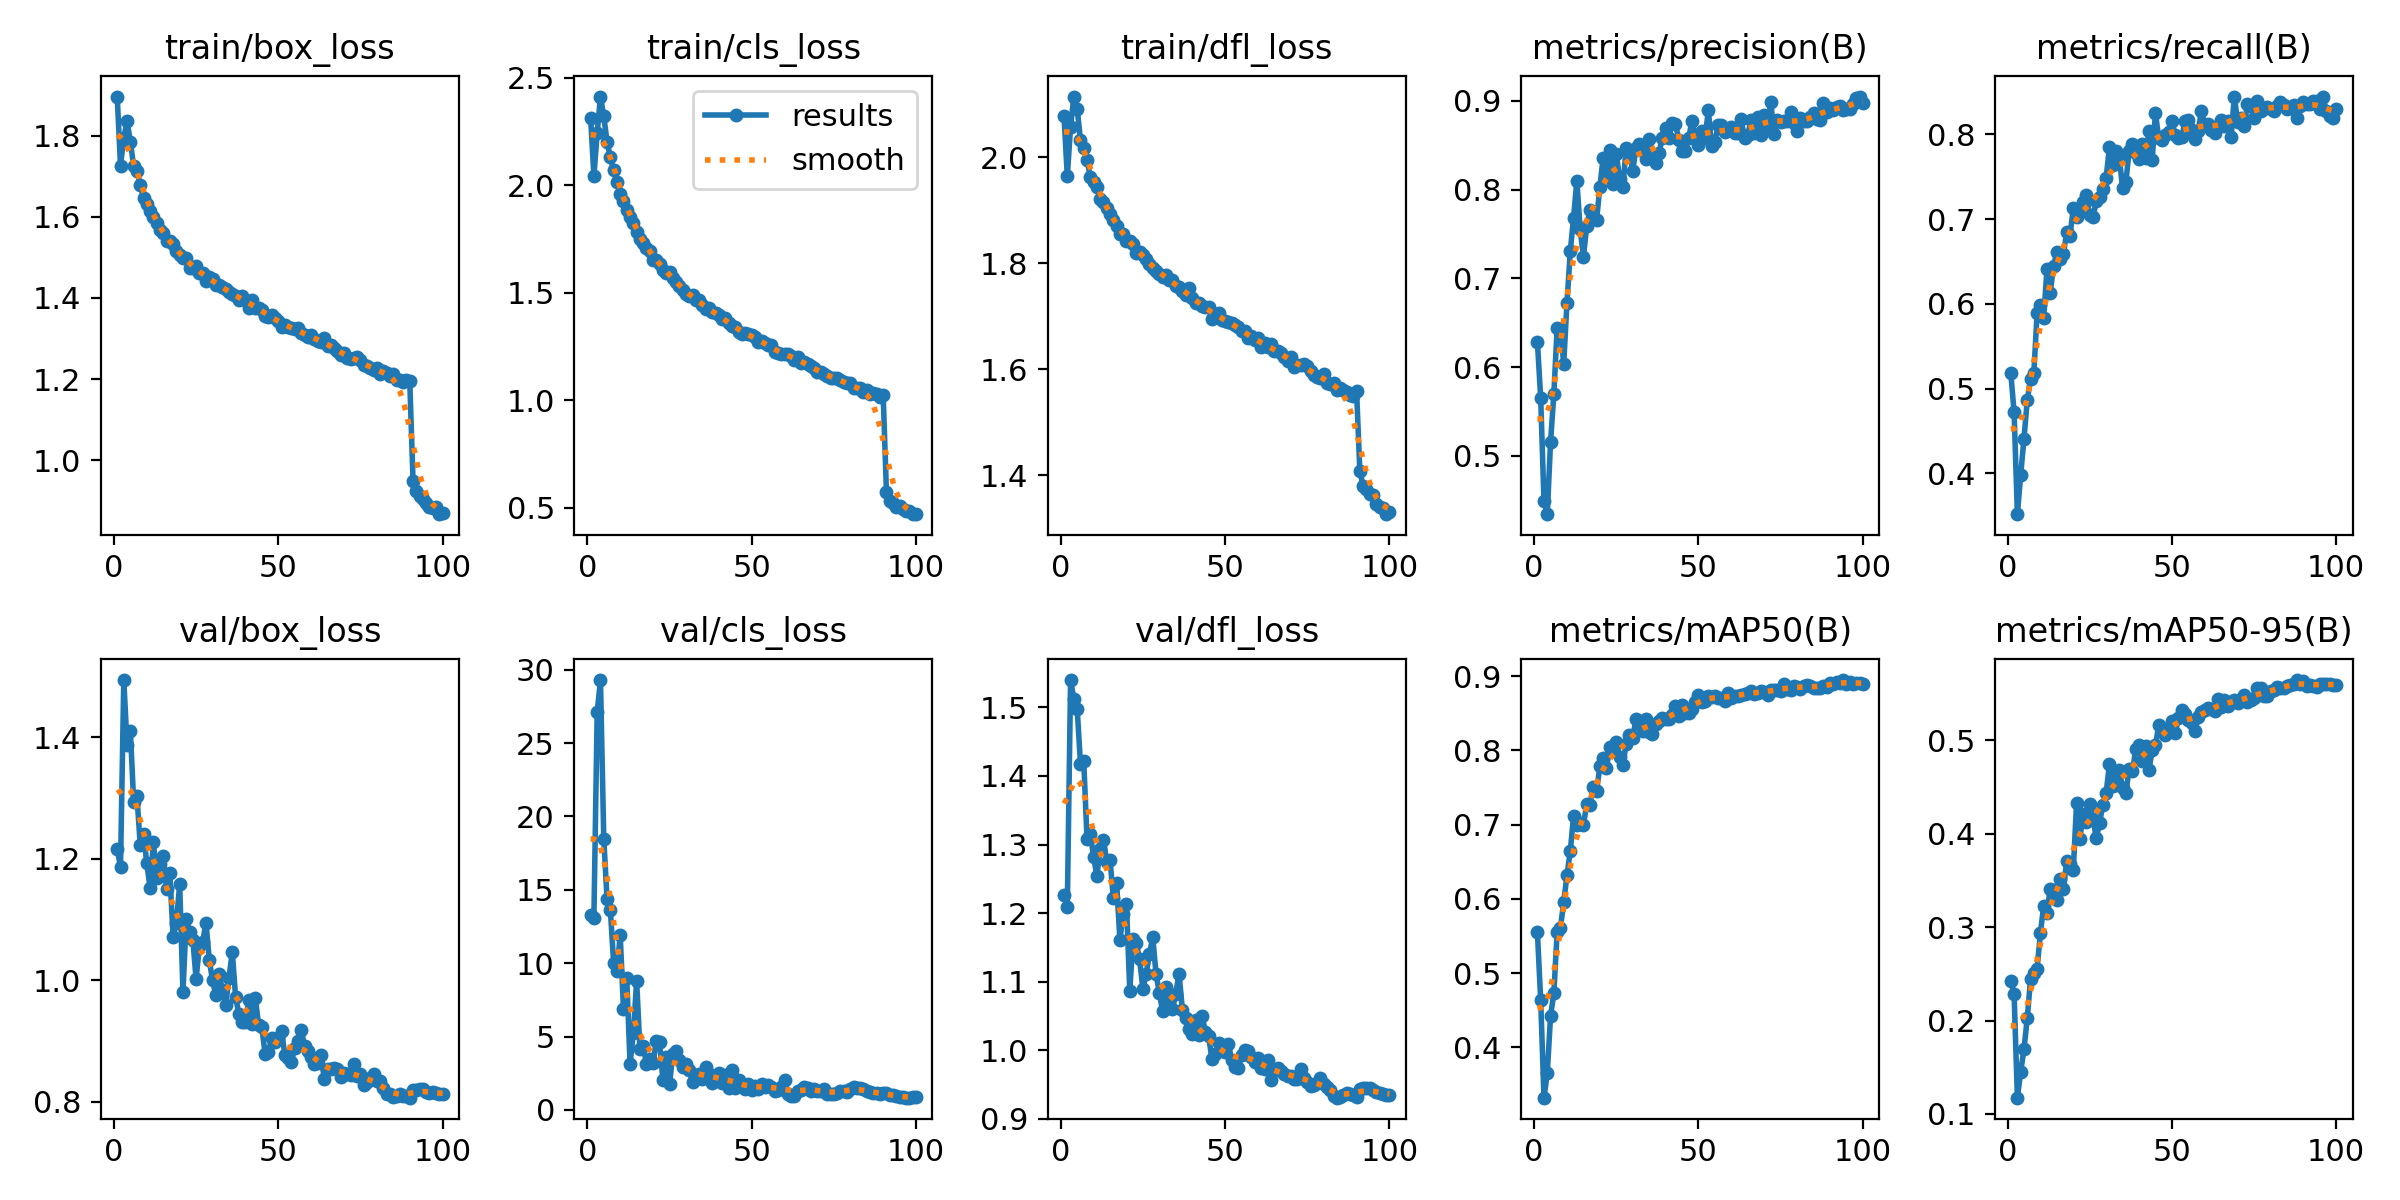

The file beside this chart, header and first rows:
epoch, time, train/box_loss, train/cls_loss, train/dfl_loss, metrics/precision(B), metrics/recall(B), metrics/mAP50(B), metrics/mAP50-95(B), val/box_loss, val/cls_loss, val/dfl_loss, lr/pg0, lr/pg1, lr/pg2, lr/pg3, lr/pg4, lr/pg5, lr/pg6, lr/pg7
1, 123, 1.896, 2.314, 2.077, 0.6285, 0.518, 0.5548, 0.2427, 1.217, 13.31, 1.226, 0.009978, 0.003326, 0.009978, 0.003326, 0.009978, 0.003326, 0.009978, 0.003326
2, 226.2, 1.726, 2.042, 1.964, 0.5649, 0.4718, 0.4634, 0.2281, 1.186, 13.11, 1.208, 0.01978, 0.006593, 0.01978, 0.006593, 0.01978, 0.006593, 0.01978, 0.006593
3, 326.5, 1.795, 2.242, 2.058, 0.4489, 0.3517, 0.3323, 0.1174, 1.494, 27.11, 1.54, 0.02938, 0.009795, 0.02938, 0.009795, 0.02938, 0.009795, 0.02938, 0.009795
4, 423.4, 1.835, 2.412, 2.114, 0.4344, 0.3983, 0.3652, 0.145, 1.387, 29.29, 1.512, 0.02911, 0.009703, 0.02911, 0.009703, 0.02911, 0.009703, 0.02911, 0.009703
5, 523.6, 1.785, 2.32, 2.092, 0.5161, 0.4407, 0.4426, 0.1693, 1.41, 18.49, 1.498, 0.02881, 0.009604, 0.02881, 0.009604, 0.02881, 0.009604, 0.02881, 0.009604
6, 617.3, 1.724, 2.202, 2.032, 0.5697, 0.4862, 0.473, 0.2024, 1.294, 14.39, 1.418, 0.02851, 0.009505, 0.02851, 0.009505, 0.02851, 0.009505, 0.02851, 0.009505
7, 719.1, 1.712, 2.129, 2.018, 0.6439, 0.5114, 0.5555, 0.2442, 1.303, 13.65, 1.421, 0.02822, 0.009406, 0.02822, 0.009406, 0.02822, 0.009406, 0.02822, 0.009406
8, 818, 1.679, 2.07, 1.995, 0.6429, 0.518, 0.5611, 0.2509, 1.224, 10.04, 1.308, 0.02792, 0.009307, 0.02792, 0.009307, 0.02792, 0.009307, 0.02792, 0.009307
9, 913.7, 1.646, 2.013, 1.962, 0.6041, 0.589, 0.5955, 0.2556, 1.241, 9.491, 1.316, 0.02762, 0.009208, 0.02762, 0.009208, 0.02762, 0.009208, 0.02762, 0.009208
10, 1013, 1.631, 1.961, 1.954, 0.6727, 0.5987, 0.6322, 0.2936, 1.193, 11.92, 1.282, 0.02733, 0.009109, 0.02733, 0.009109, 0.02733, 0.009109, 0.02733, 0.009109
11, 1112, 1.615, 1.927, 1.945, 0.7307, 0.5837, 0.6643, 0.323, 1.152, 6.854, 1.254, 0.02703, 0.00901, 0.02703, 0.00901, 0.02703, 0.00901, 0.02703, 0.00901
12, 1210, 1.599, 1.883, 1.921, 0.7684, 0.6409, 0.7115, 0.3152, 1.228, 8.976, 1.294, 0.02673, 0.008911, 0.02673, 0.008911, 0.02673, 0.008911, 0.02673, 0.008911
13, 1307, 1.584, 1.852, 1.915, 0.81, 0.6133, 0.7001, 0.341, 1.168, 3.146, 1.307, 0.02644, 0.008812, 0.02644, 0.008812, 0.02644, 0.008812, 0.02644, 0.008812
14, 1409, 1.568, 1.823, 1.904, 0.7554, 0.6446, 0.7017, 0.3394, 1.192, 5.276, 1.275, 0.02614, 0.008713, 0.02614, 0.008713, 0.02614, 0.008713, 0.02614, 0.008713
15, 1505, 1.559, 1.783, 1.894, 0.7245, 0.661, 0.6994, 0.3287, 1.205, 8.766, 1.277, 0.02584, 0.008614, 0.02584, 0.008614, 0.02584, 0.008614, 0.02584, 0.008614
16, 1601, 1.54, 1.75, 1.881, 0.7587, 0.6525, 0.7276, 0.3513, 1.151, 4.174, 1.222, 0.02555, 0.008515, 0.02555, 0.008515, 0.02555, 0.008515, 0.02555, 0.008515
17, 1698, 1.541, 1.732, 1.87, 0.7765, 0.6589, 0.7263, 0.3409, 1.177, 4.341, 1.244, 0.02525, 0.008416, 0.02525, 0.008416, 0.02525, 0.008416, 0.02525, 0.008416
18, 1798, 1.533, 1.71, 1.856, 0.7702, 0.6843, 0.751, 0.3705, 1.071, 3.14, 1.161, 0.02495, 0.008317, 0.02495, 0.008317, 0.02495, 0.008317, 0.02495, 0.008317
19, 1894, 1.516, 1.693, 1.855, 0.766, 0.6801, 0.7451, 0.368, 1.095, 3.469, 1.199, 0.02465, 0.008218, 0.02465, 0.008218, 0.02465, 0.008218, 0.02465, 0.008218
20, 1995, 1.506, 1.654, 1.843, 0.8028, 0.7129, 0.7783, 0.3607, 1.158, 3.227, 1.213, 0.02436, 0.008119, 0.02436, 0.008119, 0.02436, 0.008119, 0.02436, 0.008119
21, 2094, 1.499, 1.65, 1.842, 0.836, 0.7021, 0.7897, 0.4325, 0.9811, 4.727, 1.087, 0.02406, 0.00802, 0.02406, 0.00802, 0.02406, 0.00802, 0.02406, 0.00802
22, 2191, 1.5, 1.636, 1.836, 0.8182, 0.7101, 0.7756, 0.3948, 1.101, 4.6, 1.163, 0.02376, 0.007921, 0.02376, 0.007921, 0.02376, 0.007921, 0.02376, 0.007921
23, 2289, 1.475, 1.605, 1.819, 0.8448, 0.7203, 0.8047, 0.4214, 1.08, 2.011, 1.156, 0.02347, 0.007822, 0.02347, 0.007822, 0.02347, 0.007822, 0.02347, 0.007822
24, 2386, 1.473, 1.594, 1.821, 0.8064, 0.7288, 0.8029, 0.4124, 1.067, 3.608, 1.132, 0.02317, 0.007723, 0.02317, 0.007723, 0.02317, 0.007723, 0.02317, 0.007723
25, 2485, 1.478, 1.596, 1.816, 0.8403, 0.7045, 0.811, 0.4314, 1.002, 1.744, 1.089, 0.02287, 0.007624, 0.02287, 0.007624, 0.02287, 0.007624, 0.02287, 0.007624
26, 2580, 1.461, 1.566, 1.807, 0.8124, 0.702, 0.7915, 0.4162, 1.057, 3.83, 1.112, 0.02258, 0.007525, 0.02258, 0.007525, 0.02258, 0.007525, 0.02258, 0.007525
27, 2681, 1.461, 1.551, 1.799, 0.8031, 0.7214, 0.7803, 0.3953, 1.063, 4.042, 1.141, 0.02228, 0.007426, 0.02228, 0.007426, 0.02228, 0.007426, 0.02228, 0.007426
28, 2779, 1.442, 1.531, 1.792, 0.8472, 0.7267, 0.8089, 0.4114, 1.095, 3.408, 1.164, 0.02198, 0.007327, 0.02198, 0.007327, 0.02198, 0.007327, 0.02198, 0.007327
29, 2874, 1.452, 1.51, 1.786, 0.8414, 0.7352, 0.8206, 0.4309, 1.034, 2.928, 1.111, 0.02168, 0.007228, 0.02168, 0.007228, 0.02168, 0.007228, 0.02168, 0.007228
30, 2973, 1.446, 1.496, 1.779, 0.8213, 0.7489, 0.817, 0.4435, 1, 3.152, 1.084, 0.02139, 0.007129, 0.02139, 0.007129, 0.02139, 0.007129, 0.02139, 0.007129
31, 3072, 1.433, 1.485, 1.773, 0.8468, 0.7846, 0.8428, 0.4746, 0.9754, 2.728, 1.057, 0.02109, 0.00703, 0.02109, 0.00703, 0.02109, 0.00703, 0.02109, 0.00703
32, 3171, 1.432, 1.489, 1.778, 0.8512, 0.7638, 0.8357, 0.4507, 1.01, 1.93, 1.091, 0.02079, 0.006931, 0.02079, 0.006931, 0.02079, 0.006931, 0.02079, 0.006931
33, 3269, 1.426, 1.465, 1.768, 0.8439, 0.7807, 0.8266, 0.4592, 0.9842, 2.294, 1.073, 0.0205, 0.006832, 0.0205, 0.006832, 0.0205, 0.006832, 0.0205, 0.006832
34, 3370, 1.422, 1.468, 1.768, 0.8344, 0.7738, 0.8422, 0.4683, 0.9599, 2.485, 1.06, 0.0202, 0.006733, 0.0202, 0.006733, 0.0202, 0.006733, 0.0202, 0.006733
35, 3466, 1.414, 1.445, 1.756, 0.8574, 0.7362, 0.8252, 0.4489, 1.004, 2.121, 1.082, 0.0199, 0.006634, 0.0199, 0.006634, 0.0199, 0.006634, 0.0199, 0.006634
36, 3563, 1.409, 1.423, 1.755, 0.8377, 0.7435, 0.8219, 0.4439, 1.047, 2.929, 1.112, 0.01961, 0.006535, 0.01961, 0.006535, 0.01961, 0.006535, 0.01961, 0.006535
37, 3661, 1.404, 1.428, 1.748, 0.83, 0.7809, 0.8354, 0.4691, 0.9735, 2.436, 1.059, 0.01931, 0.006436, 0.01931, 0.006436, 0.01931, 0.006436, 0.01931, 0.006436
38, 3761, 1.396, 1.408, 1.739, 0.8414, 0.7881, 0.8398, 0.4666, 0.9452, 1.846, 1.047, 0.01901, 0.006337, 0.01901, 0.006337, 0.01901, 0.006337, 0.01901, 0.006337
39, 3855, 1.404, 1.407, 1.753, 0.8583, 0.7775, 0.844, 0.4903, 0.932, 2.16, 1.031, 0.01871, 0.006238, 0.01871, 0.006238, 0.01871, 0.006238, 0.01871, 0.006238
40, 3956, 1.396, 1.398, 1.734, 0.8696, 0.7712, 0.8428, 0.4948, 0.9317, 2.52, 1.024, 0.01842, 0.006139, 0.01842, 0.006139, 0.01842, 0.006139, 0.01842, 0.006139
41, 4054, 1.376, 1.379, 1.725, 0.8577, 0.7892, 0.8425, 0.4777, 0.9677, 1.815, 1.044, 0.01812, 0.00604, 0.01812, 0.00604, 0.01812, 0.00604, 0.01812, 0.00604
42, 4150, 1.394, 1.382, 1.725, 0.8755, 0.7722, 0.8474, 0.4936, 0.9288, 2.359, 1.021, 0.01782, 0.005941, 0.01782, 0.005941, 0.01782, 0.005941, 0.01782, 0.005941
43, 4249, 1.375, 1.361, 1.719, 0.8744, 0.804, 0.8597, 0.4678, 0.9719, 1.522, 1.049, 0.01753, 0.005842, 0.01753, 0.005842, 0.01753, 0.005842, 0.01753, 0.005842
44, 4346, 1.376, 1.347, 1.716, 0.8563, 0.77, 0.8457, 0.4894, 0.9268, 2.738, 1.027, 0.01723, 0.005743, 0.01723, 0.005743, 0.01723, 0.005743, 0.01723, 0.005743
45, 4446, 1.371, 1.339, 1.716, 0.844, 0.8252, 0.8616, 0.4945, 0.9226, 1.488, 1.02, 0.01693, 0.005644, 0.01693, 0.005644, 0.01693, 0.005644, 0.01693, 0.005644
46, 4542, 1.357, 1.318, 1.694, 0.8438, 0.7953, 0.8509, 0.5163, 0.8788, 2.013, 0.9863, 0.01664, 0.005545, 0.01664, 0.005545, 0.01664, 0.005545, 0.01664, 0.005545
47, 4644, 1.353, 1.309, 1.703, 0.8581, 0.7934, 0.8505, 0.5105, 0.8821, 1.686, 0.9945, 0.01634, 0.005446, 0.01634, 0.005446, 0.01634, 0.005446, 0.01634, 0.005446
48, 4740, 1.358, 1.315, 1.707, 0.8768, 0.7992, 0.8563, 0.5059, 0.9055, 1.42, 1.01, 0.01604, 0.005347, 0.01604, 0.005347, 0.01604, 0.005347, 0.01604, 0.005347
49, 4837, 1.35, 1.309, 1.693, 0.8615, 0.803, 0.8654, 0.5118, 0.8985, 1.745, 1.001, 0.01574, 0.005248, 0.01574, 0.005248, 0.01574, 0.005248, 0.01574, 0.005248
50, 4934, 1.343, 1.303, 1.692, 0.8504, 0.8157, 0.875, 0.5208, 0.9056, 1.359, 0.9965, 0.01545, 0.005149, 0.01545, 0.005149, 0.01545, 0.005149, 0.01545, 0.005149
51, 5034, 1.328, 1.292, 1.689, 0.8664, 0.7998, 0.865, 0.5074, 0.9176, 1.607, 1.008, 0.01515, 0.00505, 0.01515, 0.00505, 0.01515, 0.00505, 0.01515, 0.00505
52, 5128, 1.333, 1.271, 1.687, 0.8584, 0.7961, 0.8667, 0.5238, 0.8771, 1.419, 0.9848, 0.01485, 0.004951, 0.01485, 0.004951, 0.01485, 0.004951, 0.01485, 0.004951
53, 5229, 1.329, 1.277, 1.684, 0.8892, 0.7966, 0.8737, 0.5326, 0.8721, 1.754, 0.9749, 0.01456, 0.004852, 0.01456, 0.004852, 0.01456, 0.004852, 0.01456, 0.004852
54, 5328, 1.326, 1.264, 1.679, 0.8489, 0.8153, 0.8722, 0.5278, 0.8655, 1.557, 0.9733, 0.01426, 0.004753, 0.01426, 0.004753, 0.01426, 0.004753, 0.01426, 0.004753
55, 5425, 1.325, 1.258, 1.672, 0.8539, 0.8167, 0.8726, 0.5216, 0.8896, 1.693, 0.9932, 0.01396, 0.004654, 0.01396, 0.004654, 0.01396, 0.004654, 0.01396, 0.004654
56, 5524, 1.326, 1.255, 1.673, 0.8724, 0.8051, 0.8705, 0.5185, 0.9011, 1.596, 0.9995, 0.01367, 0.004555, 0.01367, 0.004555, 0.01367, 0.004555, 0.01367, 0.004555
57, 5620, 1.314, 1.226, 1.658, 0.8729, 0.7945, 0.871, 0.51, 0.919, 1.309, 0.9979, 0.01337, 0.004456, 0.01337, 0.004456, 0.01337, 0.004456, 0.01337, 0.004456
58, 5720, 1.308, 1.221, 1.663, 0.8645, 0.804, 0.8667, 0.5255, 0.8916, 1.329, 0.9896, 0.01307, 0.004357, 0.01307, 0.004357, 0.01307, 0.004357, 0.01307, 0.004357
59, 5814, 1.305, 1.214, 1.654, 0.8688, 0.8279, 0.877, 0.5308, 0.8831, 1.573, 0.9827, 0.01277, 0.004258, 0.01277, 0.004258, 0.01277, 0.004258, 0.01277, 0.004258
60, 5915, 1.308, 1.214, 1.658, 0.8704, 0.8114, 0.8701, 0.5322, 0.8736, 2.059, 0.9887, 0.01248, 0.004159, 0.01248, 0.004159, 0.01248, 0.004159, 0.01248, 0.004159
... 40 more rows
